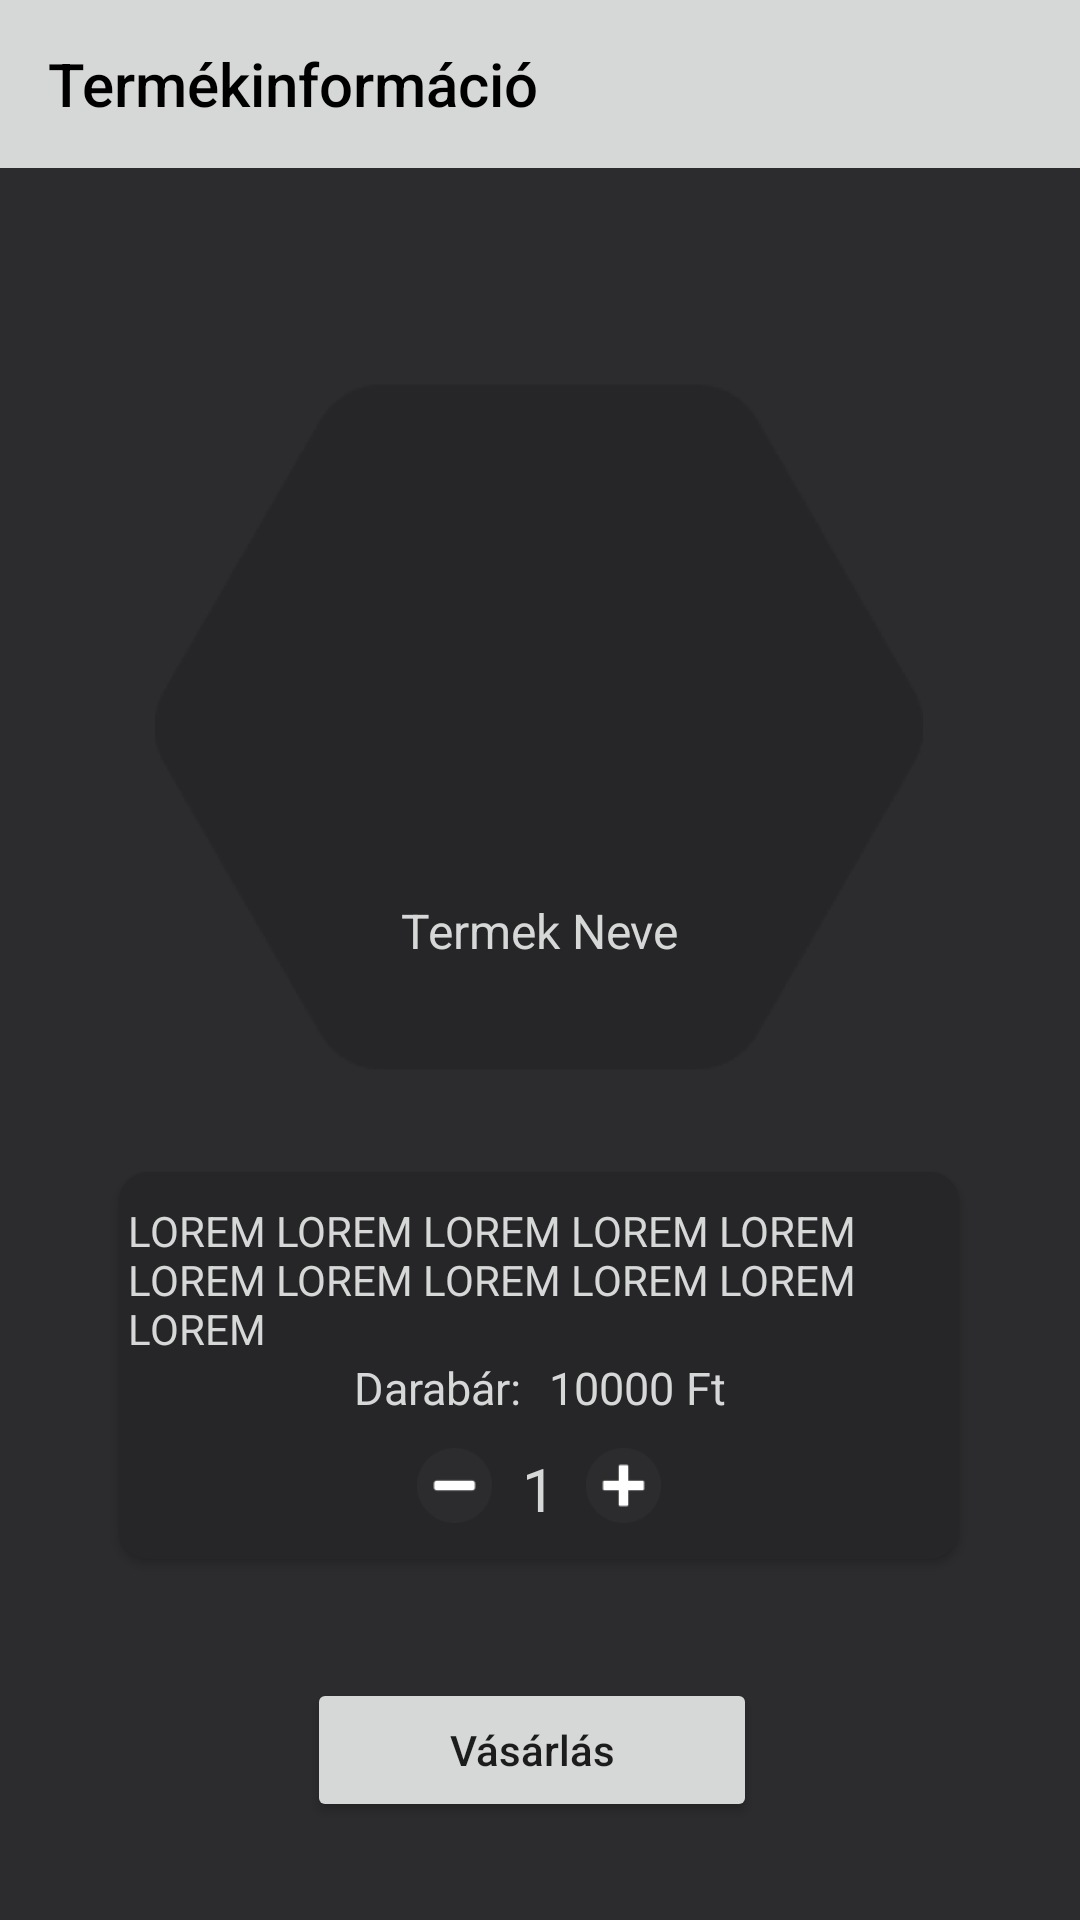

Layout XML and referenced resources for this Android screen:
<!-- AndroidManifest.xml: application theme Theme.FishingWebshop -->
<!-- res/layout/activity_details.xml -->
<?xml version="1.0" encoding="utf-8"?>
<androidx.constraintlayout.widget.ConstraintLayout xmlns:android="http://schemas.android.com/apk/res/android"
    xmlns:app="http://schemas.android.com/apk/res-auto"
    xmlns:tools="http://schemas.android.com/tools"
    android:layout_width="match_parent"
    android:layout_height="match_parent"
    android:layout_margin="1dp"
    android:background="@color/grayBack"

    tools:context=".activities.DetailsActivity">



    <ImageView
        android:id="@+id/items_img_back"
        android:layout_width="256dp"
        android:layout_height="256dp"
        android:background="@drawable/hexagonal"
        android:src="@drawable/hexagonal"
        android:translationZ="-500dp"


        app:layout_constraintBottom_toBottomOf="parent"
        app:layout_constraintEnd_toEndOf="parent"
        app:layout_constraintHorizontal_bias="0.496"
        app:layout_constraintStart_toStartOf="parent"
        app:layout_constraintTop_toBottomOf="@+id/detailed_toolbar"
        app:layout_constraintVertical_bias="0.178">

    </ImageView>


    <ImageView
        android:id="@+id/detailed_img"
        android:layout_width="126dp"
        android:layout_height="126dp"
        android:scaleType="centerCrop"
        android:src="@drawable/question"
        app:layout_constraintBottom_toBottomOf="parent"
        app:layout_constraintEnd_toEndOf="@+id/items_img_back"
        app:layout_constraintStart_toStartOf="@+id/items_img_back"
        app:layout_constraintTop_toTopOf="@+id/items_img_back"
        app:layout_constraintVertical_bias="0.105" />

    <TextView
        android:id="@+id/detailed_name"
        android:layout_width="wrap_content"
        android:layout_height="wrap_content"
        android:text="Termek Neve"
        android:textColor="@color/whitegray"
        android:textSize="16sp"
        app:layout_constraintBottom_toBottomOf="@+id/items_img_back"
        app:layout_constraintEnd_toEndOf="@+id/items_img_back"
        app:layout_constraintHorizontal_bias="0.503"
        app:layout_constraintStart_toStartOf="@+id/items_img_back"
        app:layout_constraintTop_toTopOf="@+id/items_img_back"
        app:layout_constraintVertical_bias="0.79" />

    <androidx.appcompat.widget.Toolbar
        android:id="@+id/detailed_toolbar"
        android:layout_width="match_parent"
        android:layout_height="wrap_content"
        app:layout_constraintEnd_toEndOf="parent"
        app:layout_constraintTop_toTopOf="parent"
        app:layout_constraintStart_toStartOf="parent"
        app:title="Termékinformáció"
        android:background="@color/whitegray"
        app:titleTextColor="@color/black"

        />


    <androidx.cardview.widget.CardView
        android:id="@+id/cardview"
        android:layout_width="280dp"
        android:layout_height="wrap_content"
        android:translationY="-50dp"
        app:cardBackgroundColor="@android:color/transparent"

        app:cardCornerRadius="10dp"
        app:cardUseCompatPadding="false"
        app:layout_constraintBottom_toBottomOf="parent"
        app:layout_constraintEnd_toEndOf="@+id/items_img_back"
        app:layout_constraintStart_toStartOf="@+id/items_img_back"
        app:layout_constraintTop_toBottomOf="@+id/items_img_back">

        <LinearLayout
            android:layout_width="280dp"
            android:layout_height="match_parent"
            android:background="@color/grayItemk"
            android:orientation="vertical">


            <TextView
                android:id="@+id/detailed_desc"
                android:layout_width="wrap_content"
                android:layout_height="wrap_content"
                android:layout_marginTop="10dp"
                android:layout_marginLeft="3dp"
                android:layout_marginRight="1dp"
                android:text="LOREM LOREM LOREM LOREM LOREM LOREM LOREM LOREM LOREM LOREM LOREM"
                android:textColor="@color/whitegray" />


            <androidx.constraintlayout.widget.ConstraintLayout
                android:layout_width="match_parent"
                android:layout_height="wrap_content"
                android:layout_gravity="center"
                android:orientation="horizontal">


                <TextView
                    android:id="@+id/textView4"
                    android:layout_width="wrap_content"
                    android:layout_height="wrap_content"
                    android:layout_gravity="center"
                    android:text="Darabár:"
                    android:textColor="@color/whitegray"
                    android:textSize="15sp"
                    app:layout_constraintBottom_toBottomOf="parent"
                    app:layout_constraintEnd_toEndOf="parent"
                    app:layout_constraintHorizontal_bias="0.349"
                    app:layout_constraintStart_toStartOf="parent"
                    app:layout_constraintTop_toTopOf="parent"
                    app:layout_constraintVertical_bias="0.0" />

                <TextView
                    android:layout_width="wrap_content"
                    android:layout_height="wrap_content"
                    android:text="Ft"
                    android:textColor="@color/whitegray"
                    android:textSize="15sp"
                    app:layout_constraintBottom_toBottomOf="parent"
                    app:layout_constraintEnd_toEndOf="parent"
                    app:layout_constraintHorizontal_bias="0.05"
                    app:layout_constraintStart_toEndOf="@+id/detailed_price"
                    app:layout_constraintTop_toTopOf="parent"
                    app:layout_constraintVertical_bias="0.0" />

                <TextView
                    android:id="@+id/detailed_price"
                    android:layout_width="wrap_content"
                    android:layout_height="wrap_content"
                    android:text="10000"
                    android:textSize="15sp"
                    android:textColor="@color/whitegray"
                    app:layout_constraintBottom_toBottomOf="parent"
                    app:layout_constraintEnd_toEndOf="parent"
                    app:layout_constraintHorizontal_bias="0.087"
                    app:layout_constraintStart_toEndOf="@+id/textView4"
                    app:layout_constraintTop_toTopOf="parent" />
            </androidx.constraintlayout.widget.ConstraintLayout>

            <LinearLayout
                android:layout_width="match_parent"
                android:layout_height="wrap_content"
                android:layout_margin="10dp"
                android:gravity="center_horizontal"
                android:orientation="horizontal">





                <ImageView
                    android:id="@+id/remove_item"
                    android:layout_width="25dp"
                    android:layout_height="25dp"
                    android:layout_marginLeft="10dp"
                    android:src="@drawable/minus" />

                <TextView
                    android:id="@+id/quantity"
                    android:layout_width="wrap_content"
                    android:layout_height="wrap_content"
                    android:text="1"
                    android:layout_marginStart="10dp"
                    android:layout_marginEnd="10dp"
                    android:textColor="@color/whitegray"
                    android:textSize="20sp" />

                <ImageView
                    android:id="@+id/add_item"
                    android:layout_width="25dp"
                    android:layout_height="25dp"
                    android:layout_marginRight="10dp"
                    android:src="@drawable/plus" />


            </LinearLayout>

        </LinearLayout>


    </androidx.cardview.widget.CardView>

    <Button
        android:id="@+id/add_to_cart"
        android:layout_width="150dp"
        android:layout_height="wrap_content"
        android:padding="14dp"
        android:text="Vásárlás"
        android:textAllCaps="false"


        app:layout_constraintBottom_toBottomOf="parent"
        app:layout_constraintEnd_toEndOf="parent"

        app:layout_constraintHorizontal_bias="0.487"
        app:layout_constraintStart_toStartOf="parent"
        app:layout_constraintTop_toTopOf="@+id/cardview"
        app:layout_constraintVertical_bias="0.784"
        app:layout_constraintWidth_percent=".8" />

</androidx.constraintlayout.widget.ConstraintLayout>
<!-- resources referenced by this layout -->
<resources>
  <color name="black">#FF000000</color>
  <color name="grayBack">#2C2C2E</color>
  <color name="grayItemk">#262628</color>
  <color name="whitegray">#D6D7D7</color>
  <!-- drawable hexagonal: png bitmap (drawable, 5622 bytes) -->
  <!-- drawable minus: png bitmap (drawable, 1628 bytes) -->
  <!-- drawable plus: png bitmap (drawable, 1703 bytes) -->
  <style name="Theme.FishingWebshop" parent="Base.Theme.FishingWebshop" />
  <style name="Base.Theme.FishingWebshop" parent="Theme.AppCompat.Light.NoActionBar">
          
          
          <item name="colorControlActivated">@color/blue</item>
      </style>
  <color name="blue">#5D87FF</color>
</resources>
